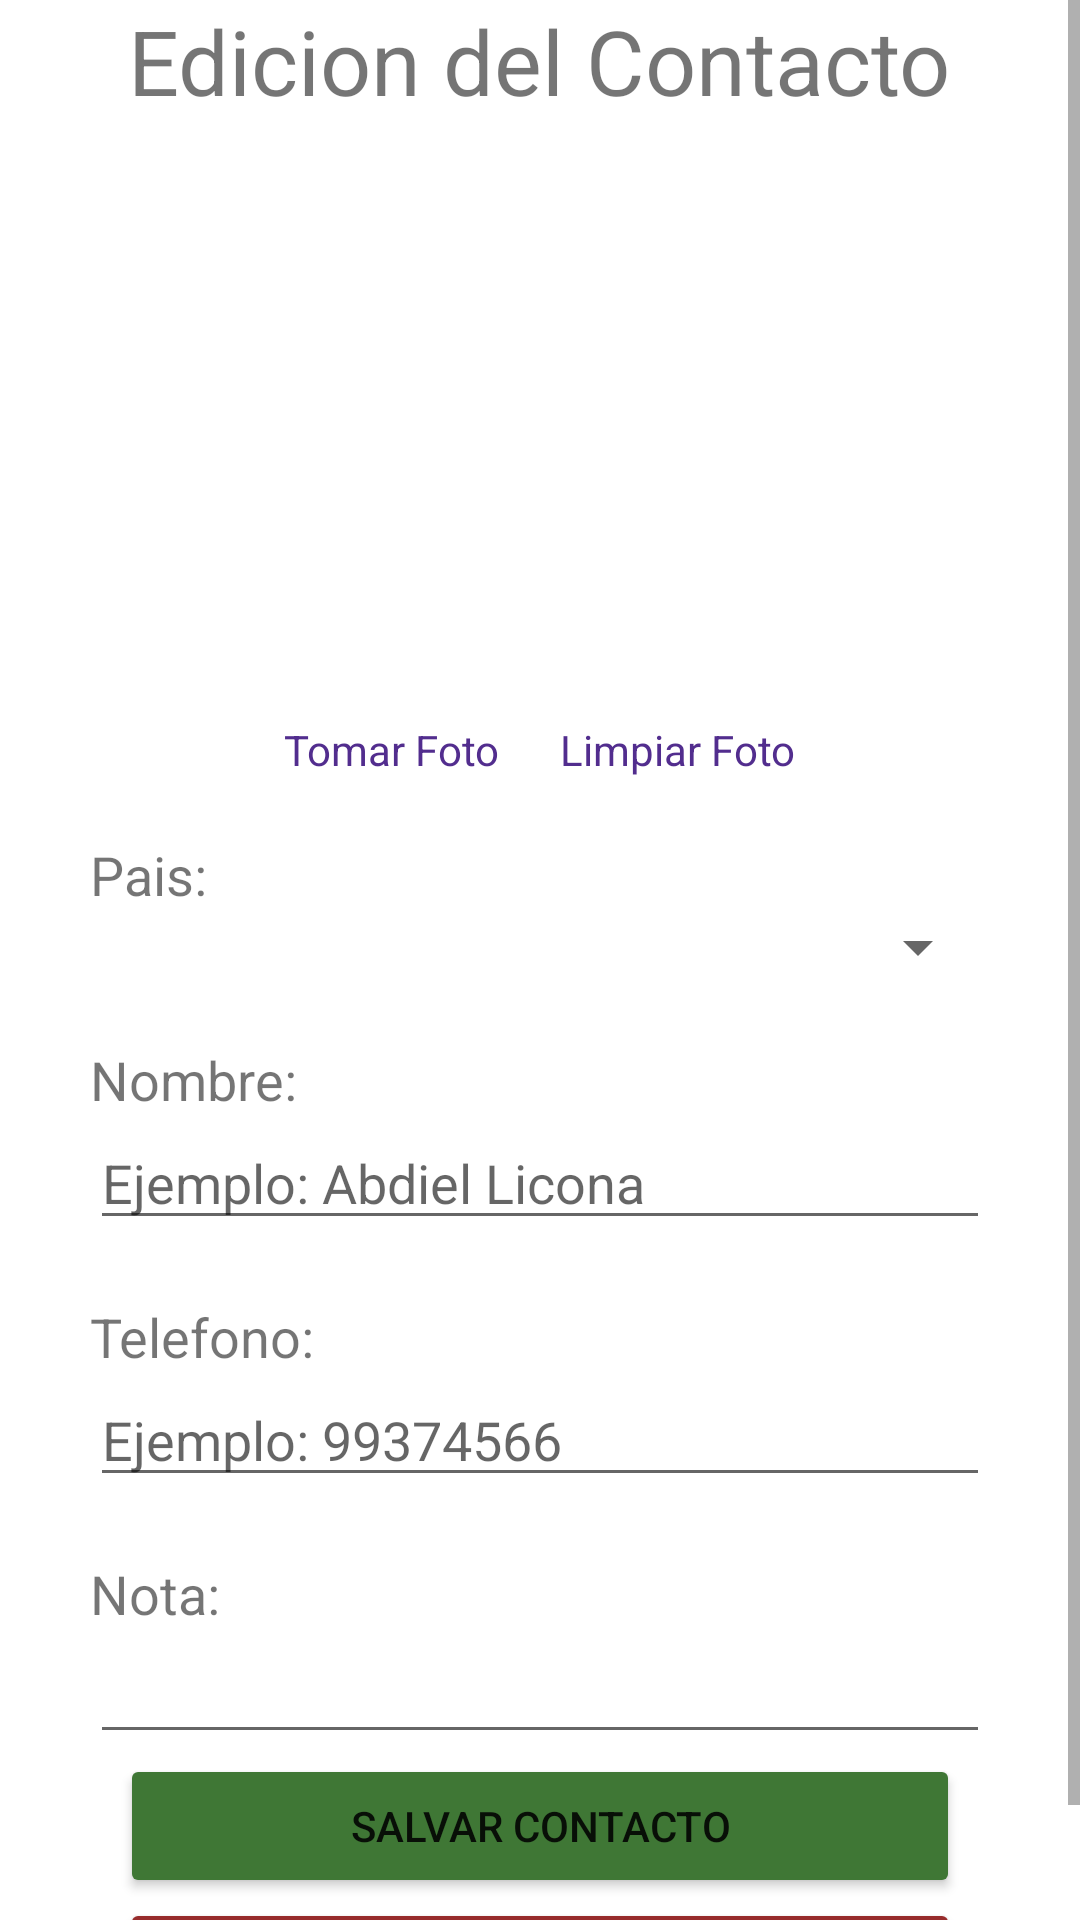

Reconstruct the res/layout file that produces this screen, plus the resources it refers to.
<!-- AndroidManifest.xml: application theme Theme.PM1E0280 -->
<!-- res/layout/activity_editar.xml -->
<?xml version="1.0" encoding="utf-8"?>
<androidx.constraintlayout.widget.ConstraintLayout xmlns:android="http://schemas.android.com/apk/res/android"
    xmlns:app="http://schemas.android.com/apk/res-auto"
    xmlns:tools="http://schemas.android.com/tools"
    android:layout_width="match_parent"
    android:layout_height="match_parent"
    tools:context=".ActivityEditar">

    <ScrollView
        android:layout_width="match_parent"
        android:layout_height="match_parent">

        <LinearLayout
            android:layout_width="match_parent"
            android:layout_height="match_parent"
            android:orientation="vertical">

            <TextView
                android:layout_width="wrap_content"
                android:layout_height="wrap_content"
                android:layout_gravity="center"
                android:text="Edicion del Contacto"
                android:textSize="30dp"
                />

            <ImageView
                android:id="@+id/imageViewEditar"
                android:layout_width="200dp"
                android:layout_height="200dp"
                android:src="@drawable/ic_person"
                android:layout_gravity="center"/>

            <LinearLayout
                android:layout_width="wrap_content"
                android:layout_height="wrap_content"
                android:orientation="horizontal"
                android:layout_gravity="center">

                <TextView
                    android:id="@+id/textViewTomarFotoEditar"
                    android:layout_width="wrap_content"
                    android:layout_height="wrap_content"
                    android:layout_gravity="center"
                    android:text="Tomar Foto"
                    android:textColor="#522D8E"
                    android:layout_marginRight="10dp"/>

                <TextView
                    android:id="@+id/textViewLimpiarFoto"
                    android:layout_width="wrap_content"
                    android:layout_height="wrap_content"
                    android:layout_gravity="center"
                    android:text="Limpiar Foto"
                    android:layout_marginLeft="10dp"
                    android:textColor="#522D8E"/>
            </LinearLayout>

            <TextView
                android:layout_width="match_parent"
                android:layout_height="wrap_content"
                android:layout_marginTop="20dp"
                android:layout_marginHorizontal="30dp"
                android:textSize="18sp"
                android:text="Pais: "/>
            <Spinner
                android:id="@+id/spinnerPaisEditar"
                android:layout_width="match_parent"
                android:layout_height="wrap_content"
                android:layout_marginHorizontal="30dp"

                />

            <TextView
                android:layout_width="match_parent"
                android:layout_height="wrap_content"
                android:layout_marginTop="20dp"
                android:layout_marginHorizontal="30dp"
                android:textSize="18sp"
                android:text="Nombre: "/>

            <EditText
                android:id="@+id/editTextEditarNombre"
                android:layout_width="match_parent"
                android:layout_height="wrap_content"
                android:layout_marginHorizontal="30dp"
                android:hint="Ejemplo: Abdiel Licona"
                android:inputType="text"/>

            <TextView
                android:layout_width="match_parent"
                android:layout_height="wrap_content"
                android:layout_marginTop="20dp"
                android:layout_marginHorizontal="30dp"
                android:textSize="18sp"
                android:text="Telefono: "/>

            <EditText
                android:id="@+id/editTextEditarTelefono"
                android:layout_width="match_parent"
                android:layout_height="wrap_content"
                android:layout_marginHorizontal="30dp"
                android:hint="Ejemplo: 99374566"
                android:inputType="phone"/>

            <TextView
                android:layout_width="match_parent"
                android:layout_height="wrap_content"
                android:layout_marginTop="20dp"
                android:layout_marginHorizontal="30dp"
                android:textSize="18sp"
                android:text="Nota: "/>

            <EditText
                android:id="@+id/editTextEditarNota"
                android:layout_width="match_parent"
                android:layout_height="wrap_content"
                android:ems="10"
                android:layout_marginHorizontal="30dp"
                android:inputType="textMultiLine" />

            <Button
                android:id="@+id/btnEditarSalvarContacto"
                android:layout_width="match_parent"
                android:layout_height="wrap_content"
                android:text="Salvar contacto"
                android:layout_marginHorizontal="40dp"
                app:cornerRadius="10dp"
                android:backgroundTint="#3F7735"
                />

            <Button
                android:id="@+id/btnEditarCancelar"
                android:layout_width="match_parent"
                android:layout_height="wrap_content"
                android:text="Cancelar"
                android:layout_marginHorizontal="40dp"
                app:cornerRadius="10dp"
                android:backgroundTint="#972C2C"
                />


        </LinearLayout>
    </ScrollView>

</androidx.constraintlayout.widget.ConstraintLayout>
<!-- resources referenced by this layout -->
<resources>
  <style name="Theme.PM1E0280" parent="Theme.MaterialComponents.DayNight.NoActionBar">
          
          <item name="colorPrimary">@color/purple_500</item>
          <item name="colorPrimaryVariant">@color/purple_700</item>
          <item name="colorOnPrimary">@color/white</item>
          
          <item name="colorSecondary">@color/teal_200</item>
          <item name="colorSecondaryVariant">@color/teal_700</item>
          <item name="colorOnSecondary">@color/black</item>
          
          <item name="android:statusBarColor" tools:targetApi="l">?attr/colorPrimaryVariant</item>
          
      </style>
  <color name="purple_500">#FF6200EE</color>
  <color name="purple_700">#FF3700B3</color>
  <color name="white">#FFFFFFFF</color>
  <color name="teal_200">#FF03DAC5</color>
  <color name="teal_700">#FF018786</color>
  <color name="black">#FF000000</color>
</resources>
